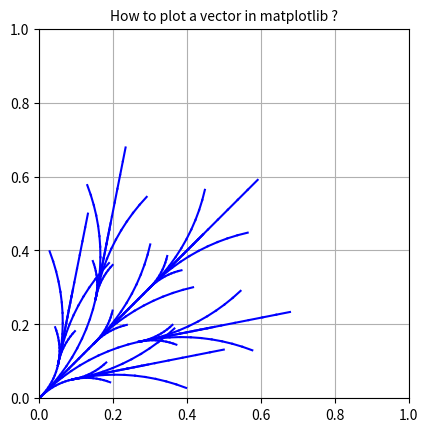

The matplotlib source for this figure:
import matplotlib.pyplot as plt
import numpy as np
import math
fig, ax = plt.subplots()
def plot_curve(Xi,Yi,Thetai,UL,UR):
    t = 0
    r = 0.038
    L = 0.354
    dt = 0.1
    Xn=Xi
    Yn=Yi
    Thetan = 3.14 * Thetai / 180

    D=0
    while t<1:
        t = t + dt
        Xs = Xn
        Ys = Yn
        Xn += 0.5*r * (UL + UR) * math.cos(Thetan) * dt
        Yn += 0.5*r * (UL + UR) * math.sin(Thetan) * dt
        Thetan += (r / L) * (UR - UL) * dt
        plt.plot([Xs, Xn], [Ys, Yn], color="blue")
        
    Thetan = 180 * (Thetan) / 3.14
    return Xn, Yn, Thetan, D
    
actions=[[5,5], [10,10],[5,0],[0,5],[5,10],[10,5]]
        
for action in actions:
   X1= plot_curve(0,0,45, action[0],action[1]) # (0,0,45) hypothetical start 
# configuration
   for action in actions:
      X2=plot_curve(X1[0],X1[1],X1[2], action[0],action[1])
      
   
  
plt.grid()
ax.set_aspect('equal')
plt.xlim(0,1)
plt.ylim(0,1)
plt.title('How to plot a vector in matplotlib ?',fontsize=10)
plt.show()
plt.close()
